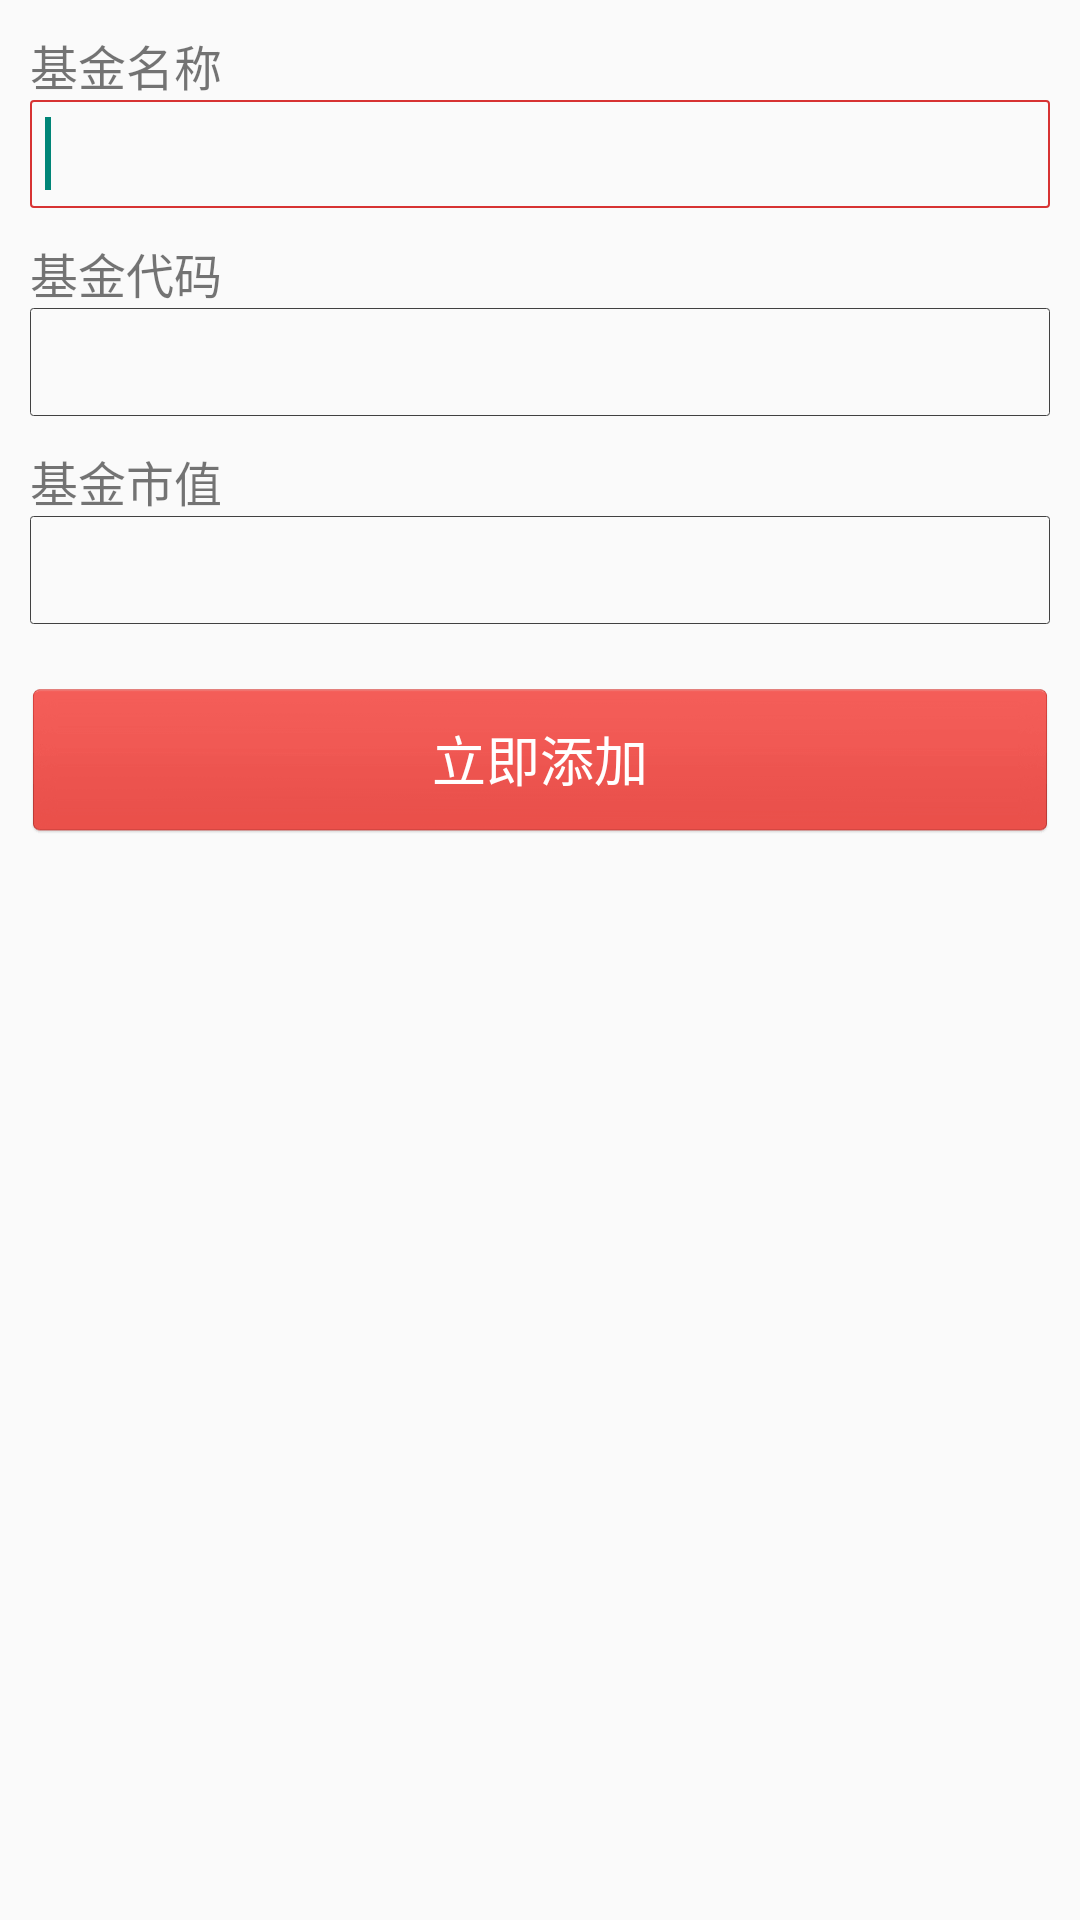

Reconstruct the res/layout file that produces this screen, plus the resources it refers to.
<!-- AndroidManifest.xml: application theme AppTheme_NoActionBar -->
<!-- res/layout/activity_add.xml -->
<?xml version="1.0" encoding="utf-8"?>
<ScrollView xmlns:android="http://schemas.android.com/apk/res/android"
    android:layout_width="match_parent"
    android:layout_height="match_parent">

    <LinearLayout
        android:layout_width="match_parent"
        android:layout_height="wrap_content"
        android:gravity="center_horizontal"
        android:orientation="vertical"
        android:padding="10dp">

        <TextView
            android:layout_width="match_parent"
            android:layout_height="wrap_content"
            android:text="基金名称"
            android:textSize="16sp" />

        <EditText
            android:padding="5dp"
            android:id="@+id/et_fund_name"
            android:layout_width="match_parent"
            android:layout_height="36dp"
            android:background="@drawable/selector_btn_input"
            android:inputType="text"
            android:singleLine="true">

            <requestFocus />
        </EditText>

        <TextView
            android:layout_width="match_parent"
            android:layout_height="wrap_content"
            android:layout_marginTop="10dp"
            android:text="基金代码"
            android:textSize="16sp" />

        <EditText
            android:padding="5dp"
            android:id="@+id/et_fund_code"
            android:layout_width="match_parent"
            android:layout_height="36dp"
            android:background="@drawable/selector_btn_input"
            android:inputType="number"
            android:singleLine="true" />

        <TextView
            android:layout_width="match_parent"
            android:layout_height="wrap_content"
            android:layout_marginTop="10dp"
            android:text="基金市值"
            android:textSize="16sp" />

        <EditText
            android:padding="5dp"
            android:id="@+id/et_fund_share"
            android:layout_width="match_parent"
            android:layout_height="36dp"
            android:background="@drawable/selector_btn_input"
            android:ems="10"
            android:inputType="numberDecimal"
            android:singleLine="true" />

        <Button
            android:id="@+id/btn_add_fund"
            android:layout_width="match_parent"
            android:layout_height="50dp"
            android:layout_marginTop="20dp"
            android:background="@drawable/selector_btn_submit"
            android:padding="0dp"
            android:text="@string/btn_add_fund"
            android:textColor="@drawable/selector_color_normal"
            android:textSize="18sp" />
    </LinearLayout>

</ScrollView>
<!-- resources referenced by this layout -->
<resources>
  <!-- drawable selector_btn_input (drawable) -->
  <?xml version="1.0" encoding="utf-8"?>
  <selector xmlns:android="http://schemas.android.com/apk/res/android">
  
      <item android:drawable="@drawable/shape_bg_input_normal" android:state_focused="false" />
      <item android:drawable="@drawable/shape_bg_input_focus" android:state_focused="true" />
      
      <item android:drawable="@drawable/shape_bg_input_focus" android:state_selected="true" />
      <item android:drawable="@drawable/shape_bg_input_normal" android:state_selected="false" />
      
  	
  </selector>
  <!-- drawable selector_btn_submit (drawable) -->
  <?xml version="1.0" encoding="utf-8"?>
  <selector xmlns:android="http://schemas.android.com/apk/res/android">
  
      <item android:drawable="@drawable/btn_large_red_disabled" android:state_enabled="false"></item>
      <item android:drawable="@drawable/btn_large_red_pressed" android:state_pressed="true"/>
      <item android:drawable="@drawable/btn_large_red"/>
  
  </selector>
  <!-- drawable selector_color_normal (drawable) -->
  <?xml version="1.0" encoding="utf-8"?>
  <selector xmlns:android="http://schemas.android.com/apk/res/android">
  
      <item android:state_enabled="false" android:color="@android:color/darker_gray"></item>
      <item android:state_pressed="true" android:color="#FFFFFF"/>
      <item android:color="#FFFFFF"/>
  
  </selector>
  <string name="btn_add_fund">立即添加</string>
  <style name="AppTheme_NoActionBar" parent="AppTheme">
  
          
          <item name="android:windowNoTitle">true</item>
      </style>
  <!-- drawable shape_bg_input_normal (drawable) -->
  <?xml version="1.0" encoding="utf-8"?>
  <shape xmlns:android="http://schemas.android.com/apk/res/android" >
  
  
      <corners android:radius="1dp" />
  
      <stroke
          android:width="0.2dp"
          android:color="#414141" />
  
  </shape>
  <!-- drawable shape_bg_input_focus (drawable) -->
  <?xml version="1.0" encoding="utf-8"?>
  <shape xmlns:android="http://schemas.android.com/apk/res/android" >
  
      <corners android:radius="1dp" />
  
      <stroke
          android:width="0.5dp"
          android:color="#D73333" />
  
  </shape>
  <style name="AppTheme" parent="AppBaseTheme">
          
      </style>
  <style name="AppBaseTheme" parent="Theme.AppCompat.Light">
          
      </style>
</resources>
